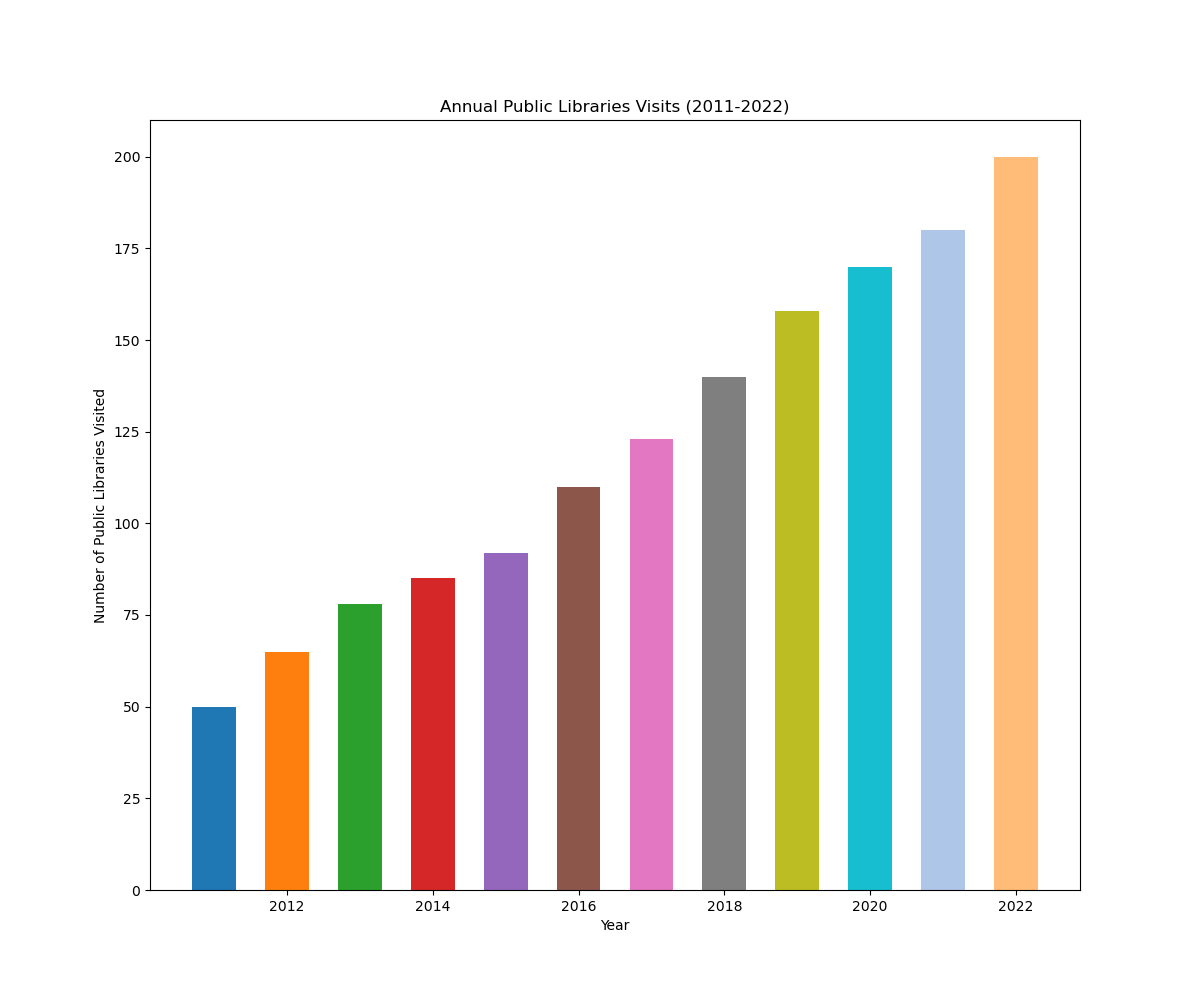

The file beside this chart, header and first rows:
Year, Public Libraries Visited
2011, 50
2012, 65
2013, 78
2014, 85
2015, 92
2016, 110
2017, 123
2018, 140
2019, 158
2020, 170
2021, 180
2022, 200
